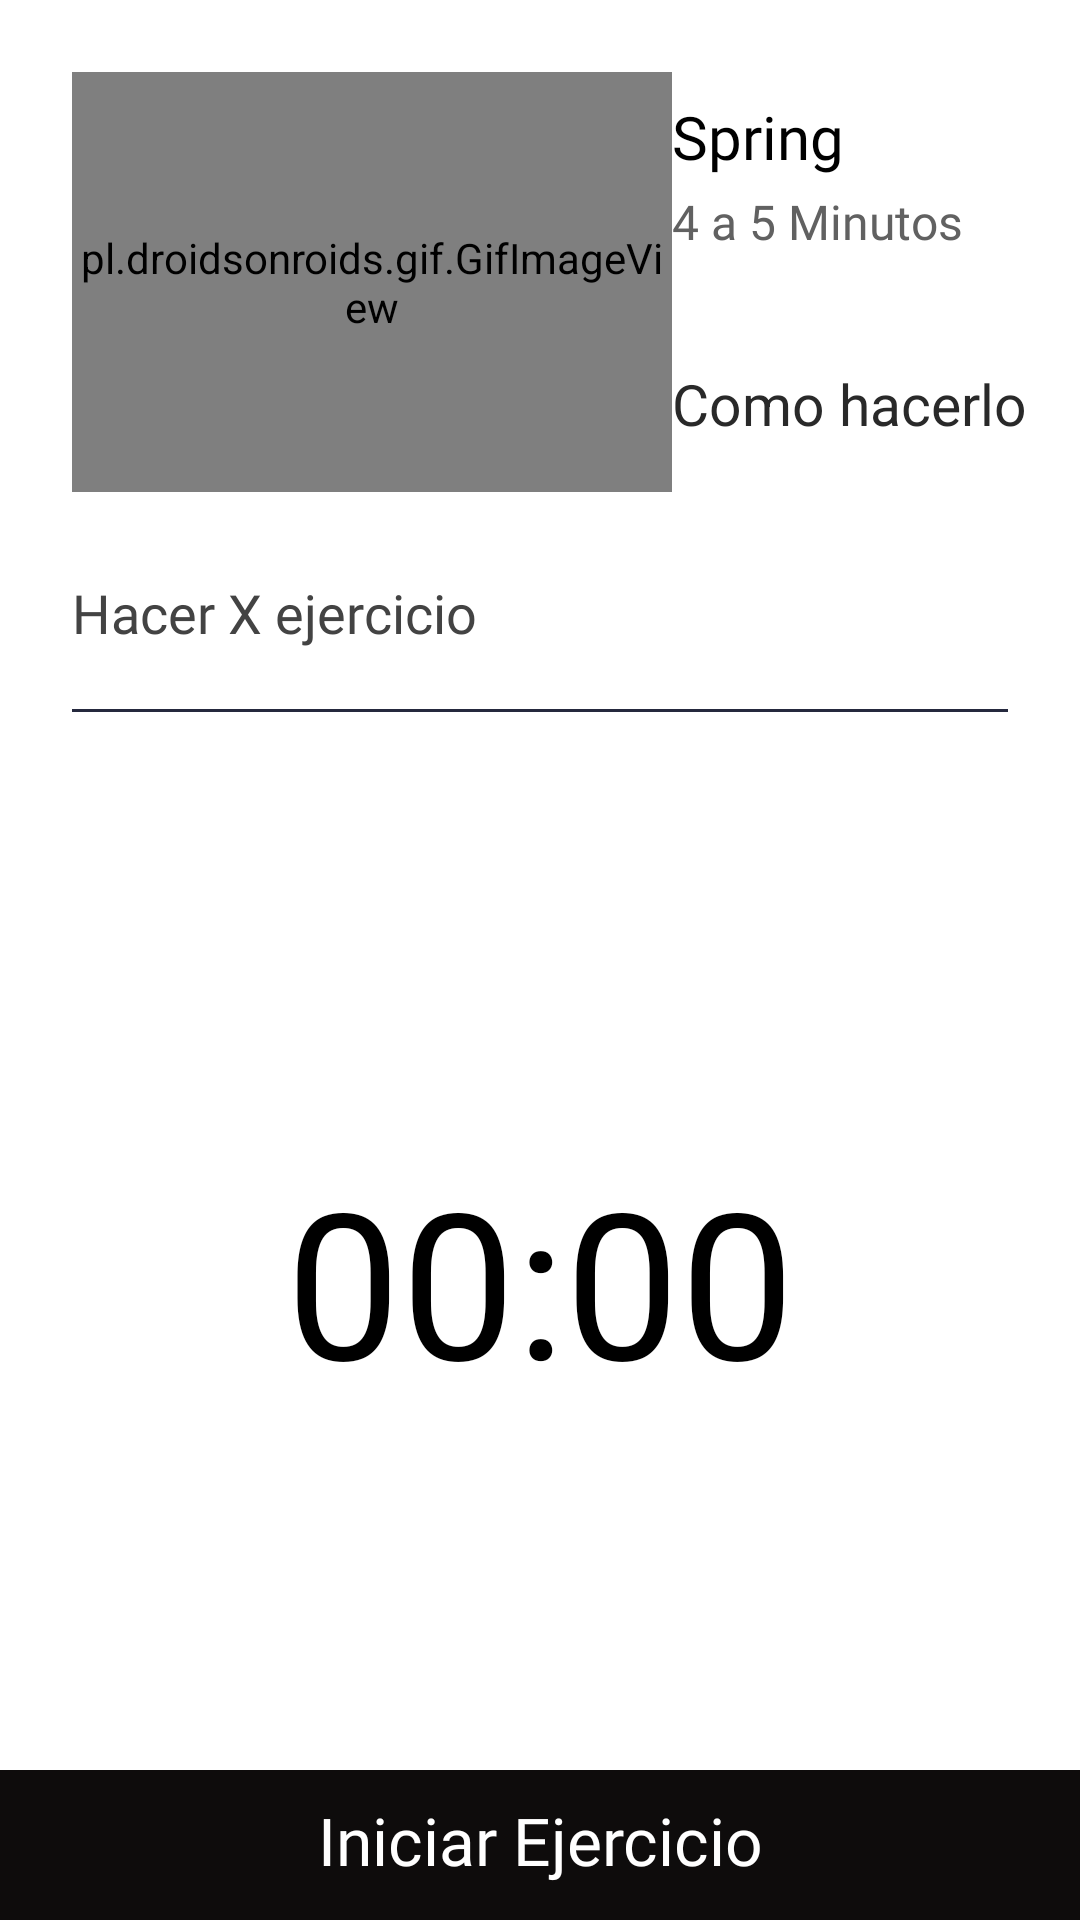

Layout XML and referenced resources for this Android screen:
<!-- AndroidManifest.xml: application theme AppTheme -->
<!-- res/layout/activity_start_work_act__iii.xml -->
<?xml version="1.0" encoding="utf-8"?>
<androidx.constraintlayout.widget.ConstraintLayout xmlns:android="http://schemas.android.com/apk/res/android"
    xmlns:app="http://schemas.android.com/apk/res-auto"
    xmlns:tools="http://schemas.android.com/tools"
    android:layout_width="match_parent"
    android:layout_height="match_parent"
    android:background="@color/zona_X"
    tools:context=".workexcercise.StartWorkAct_III">
    <LinearLayout
        android:id="@+id/fitone"
        android:layout_width="match_parent"
        android:layout_height="wrap_content"
        android:layout_marginEnd="8dp"
        android:layout_marginStart="24dp"
        android:layout_marginTop="24dp"
        android:orientation="horizontal"
        app:layout_constraintEnd_toEndOf="parent"
        app:layout_constraintStart_toStartOf="parent"
        app:layout_constraintTop_toTopOf="parent">

        <pl.droidsonroids.gif.GifImageView
            android:id="@+id/gif"
            android:layout_width="200dp"
            android:layout_height="140dp"
            android:layout_gravity="center"
            android:foregroundGravity="center_vertical"
            android:src="@drawable/e_iv" />

        <LinearLayout
            android:layout_width="match_parent"
            android:layout_height="match_parent"
            android:layout_marginLeft="0dp"
            android:layout_marginTop="8dp"
            android:orientation="vertical">

            <TextView
                android:id="@+id/fittitle"
                android:layout_width="wrap_content"
                android:layout_height="wrap_content"
                android:hint="@string/titlefisIII"
                android:textColorHint="@color/zona_0"
                android:fontFamily="@font/ibm_bold"
                android:textSize="20sp" />

            <TextView
                android:id="@+id/fitonedesc"
                android:layout_width="wrap_content"
                android:layout_height="wrap_content"
                android:layout_marginTop="4dp"
                android:hint="@string/durationIII"
                android:fontFamily="@font/ibm_regular"
                android:textColorHint="@color/zona_IV"
                android:textSize="16sp" />

            <TextView
                android:id="@+id/intropage"
                android:layout_width="wrap_content"
                android:layout_height="wrap_content"
                android:layout_marginTop="37dp"
                android:hint="@string/howdoIII"
                android:textColorHint="@color/zona_II"
                android:textSize="19sp" />

        </LinearLayout>

    </LinearLayout>

    <TextView
        android:id="@+id/subintropage"
        android:layout_width="340dp"
        android:layout_height="wrap_content"
        android:layout_marginStart="24dp"
        android:layout_marginTop="28dp"
        android:lineSpacingExtra="8dp"
        android:hint="@string/descripcionIII"
        android:fontFamily="@font/ibm_regular"
        android:textColorHint="@color/zona_III"
        android:textSize="18sp"
        app:layout_constraintStart_toStartOf="parent"
        app:layout_constraintTop_toBottomOf="@+id/fitone" />


    <View
        android:id="@+id/divpage"
        android:layout_width="match_parent"
        android:layout_height="1dp"
        android:layout_marginEnd="24dp"
        android:layout_marginStart="24dp"
        android:layout_marginTop="20dp"
        android:background="#25293E"
        app:layout_constraintEnd_toEndOf="parent"
        app:layout_constraintStart_toStartOf="parent"
        app:layout_constraintTop_toBottomOf="@+id/subintropage" />


    <TextView
        android:id="@+id/timerValue"
        android:layout_width="wrap_content"
        android:layout_height="wrap_content"
        android:layout_marginEnd="8dp"
        android:layout_marginStart="8dp"
        android:layout_marginTop="144dp"
        android:text="00:00"
        android:textColor="#000000"
        android:textSize="68sp"
        app:layout_constraintEnd_toEndOf="parent"
        app:layout_constraintStart_toStartOf="parent"
        app:layout_constraintTop_toBottomOf="@+id/divpage" />


    <ImageView
        android:id="@+id/imgtimer"
        android:layout_width="320dp"
        android:layout_height="320dp"
        android:layout_marginEnd="8dp"
        android:layout_marginStart="8dp"
        android:layout_marginTop="32dp"
        android:src="@drawable/ictimerbg"
        app:layout_constraintEnd_toEndOf="parent"
        app:layout_constraintHorizontal_bias="0.493"
        app:layout_constraintStart_toStartOf="parent"
        app:layout_constraintTop_toBottomOf="@+id/divpage" />


    <View
        android:id="@+id/bgprogress"
        android:layout_width="match_parent"
        android:layout_height="50dp"
        android:background="#0E0C0C"
        app:layout_constraintBottom_toBottomOf="parent"
        app:layout_constraintEnd_toEndOf="parent"
        app:layout_constraintStart_toStartOf="parent" />

    <TextView
        android:id="@+id/btnexercise"
        android:layout_width="wrap_content"
        android:layout_height="wrap_content"
        android:layout_marginStart="8dp"
        android:layout_marginEnd="8dp"
        android:layout_marginBottom="12dp"
        android:hint="@string/star"
        android:textColorHint="@color/zona_X"
        android:fontFamily="@font/ibm_semibold"
        android:textAlignment="center"
        android:textSize="22sp"
        app:layout_constraintBottom_toBottomOf="parent"
        app:layout_constraintEnd_toEndOf="parent"
        app:layout_constraintStart_toStartOf="parent" />
</androidx.constraintlayout.widget.ConstraintLayout>
<!-- resources referenced by this layout -->
<resources>
  <color name="zona_0">#000000</color>
  <color name="zona_II">#292929</color>
  <color name="zona_III">#434343</color>
  <color name="zona_IV">#616161</color>
  <color name="zona_X">#FFFFFF</color>
  <string name="descripcionIII">Hacer X ejercicio</string>
  <string name="durationIII">4 a 5 Minutos</string>
  <string name="howdoIII">Como hacerlo</string>
  <string name="star">Iniciar Ejercicio</string>
  <string name="titlefisIII">Spring</string>
  <style name="AppTheme" parent="Theme.AppCompat.Light.DarkActionBar">
          
          <item name="colorPrimary">@color/colorPrimary</item>
          <item name="colorPrimaryDark">@color/colorPrimaryDark</item>
          <item name="colorAccent">@color/colorAccent</item>
      </style>
  <color name="colorPrimary">#151515</color>
  <color name="colorPrimaryDark">#151515</color>
  <color name="colorAccent">#D81B60</color>
</resources>
